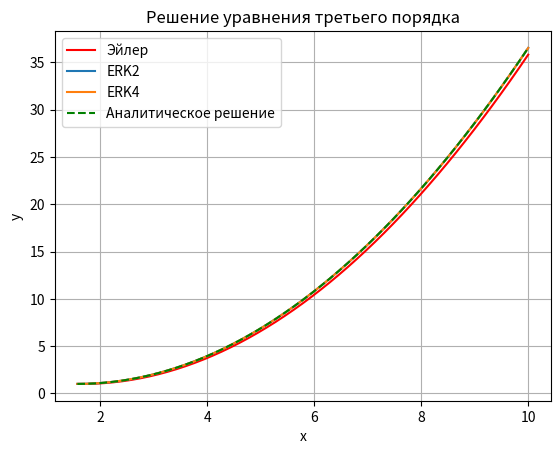

The matplotlib source for this figure:
import math
import numpy as np
import matplotlib.pyplot as plt

# differential equation: y'' = 2*(y-1) * ctg(x), y(pi/2) = 1

# Параметры
x_0 = np.pi/2       # Начальное значение x
y_0 = 1         # Начальное значение y
v_0 = 0         # Начальное значение v (y')
w_0 = 1         # Начальное значение w (y'')
X = 10         #Конец отрезка
M = 50
x_grid, tau =  np.linspace(x_0, X, M+1, retstep=True)

u = np.empty((M+1, 3))
u[0] = [y_0, v_0, w_0]
u_ERK2 = np.empty((M+1, 3))
u_ERK2[0] = [y_0, v_0, w_0]
u_ERK4 = np.empty((M+1, 3))
u_ERK4[0] = [y_0, v_0, w_0]

def f(u, x):
    f = np.empty(3)
    f[0] = u[1]
    f[1] = u[2]
    f[2] = 2 * (u[2] - 1) * np.cos(x)/np.sin(x) 

    return f


#Euler
for m in range(0, M):
    u[m+1] = u[m] + tau * f(u[m], x_grid[m])

    
#ERK2
for m in range(0, M):
    w_1 = f(u_ERK2[m], x_grid[m])
    w_2 = f(u_ERK2[m] + 2/3 * tau * w_1, x_grid[m] + 2/3 * tau)
    u_ERK2[m+1] = u_ERK2[m] + tau * (1/4 * w_1 + 3/4 * w_2)


#ERK4
for m in range(0, M): #ERK4
    w1 = f(u_ERK4[m], x_grid[m])
    w2 = f(u_ERK4[m] + tau * w1 /2, x_grid[m] + tau /2)
    w3 = f(u_ERK4[m] + tau * w2 /2, x_grid[m]+ tau /2)
    w4 = f(u_ERK4[m] + tau * w3, x_grid[m] + tau)
    u_ERK4[m+1] = u_ERK4[m] + tau*(w1 / 6 + w2 / 3 + w3 / 3 + w4 / 6)


# Аналитическое решение
y_analytical = 0.5 * x_grid**2 - np.pi * x_grid * 0.5 + 1 + (np.pi ** 2) / 8


# Построение графика
plt.plot(x_grid, u[:, 0], label='Эйлер', color = 'red')
plt.plot(x_grid, u_ERK2[:, 0], label = "ERK2")
plt.plot(x_grid, u_ERK4[:, 0], label = "ERK4")
plt.plot(x_grid, y_analytical, label='Аналитическое решение', linestyle = "--", color = 'green')
plt.xlabel('x')
plt.ylabel('y')
plt.title('Решение уравнения третьего порядка')
plt.legend()
plt.grid(True)
plt.show()
